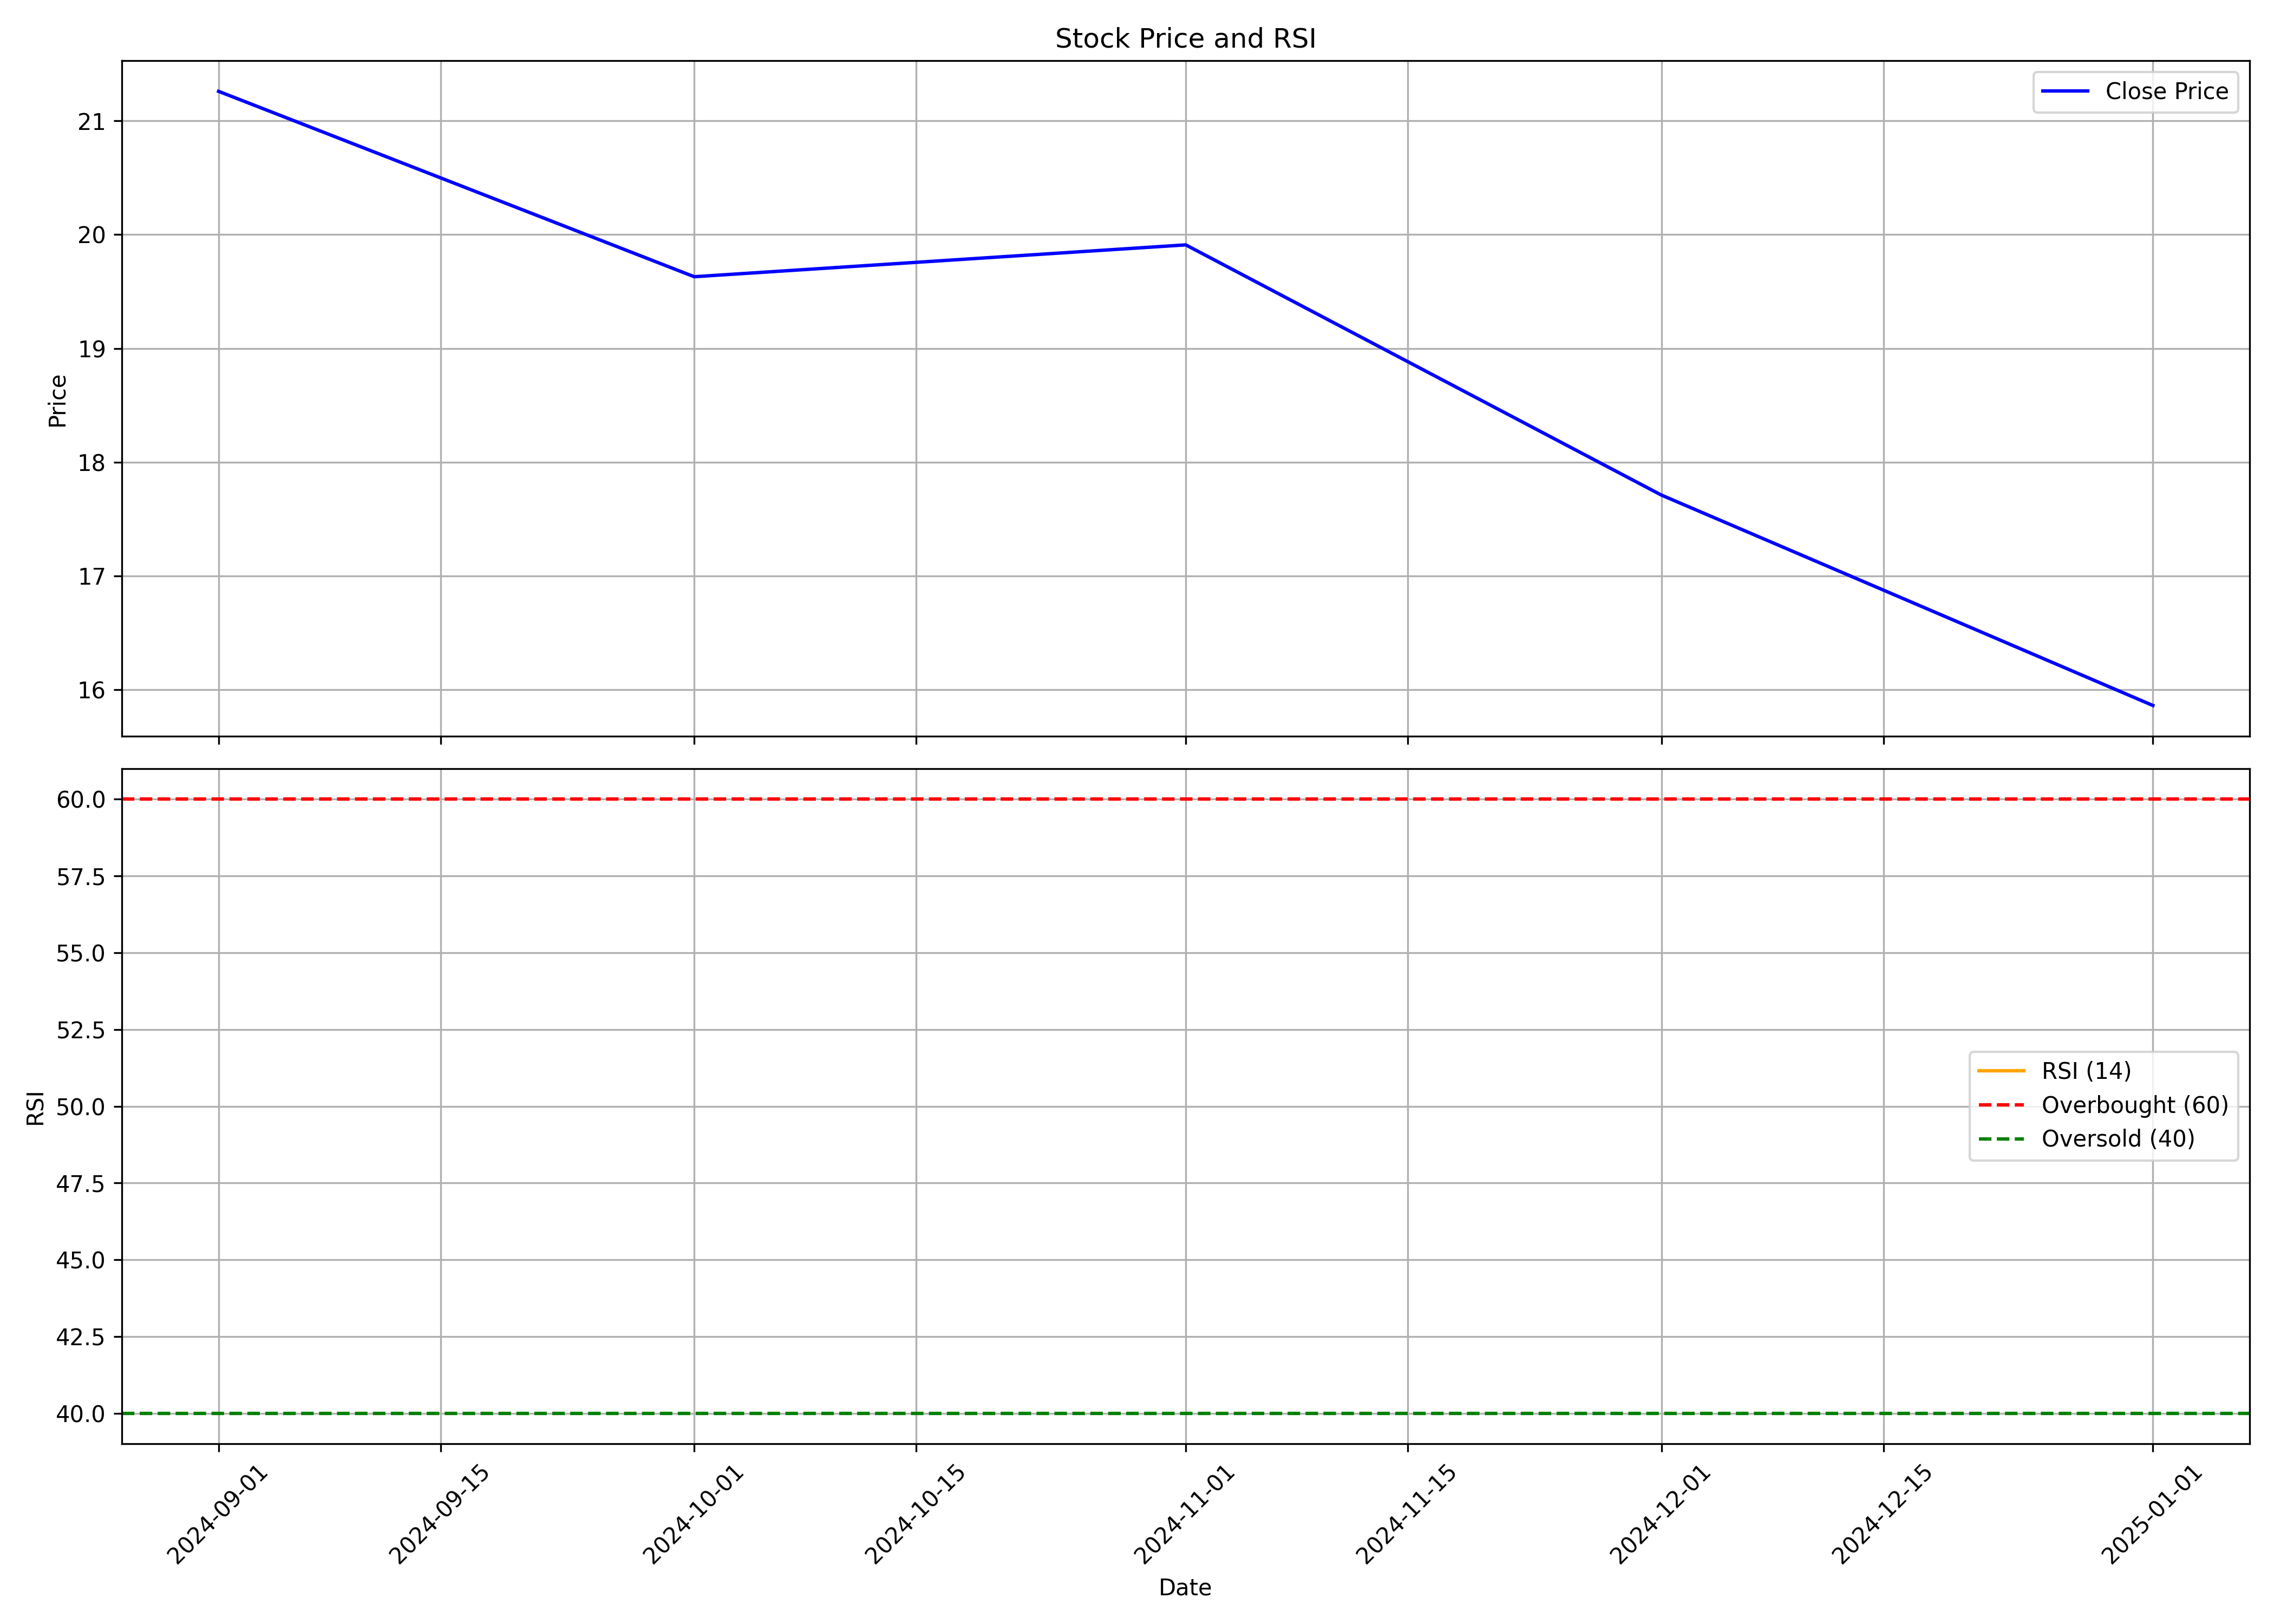

Data behind this chart, as committed beside it:
, Unnamed: 0.1, Unnamed: 0, date, symbol, open, high, low, close, volume, rsi
0, 0, 0, 2024-09-01, ORTINGLOBE, 21.49, 23.9, 19.55, 21.26, 1811161, 
1, 1, 1, 2024-10-01, ORTINGLOBE, 21.65, 22.98, 18.03, 19.63, 458657, 
2, 2, 2, 2024-11-01, ORTINGLOBE, 20.3, 22.09, 18.27, 19.91, 452987, 
3, 3, 3, 2024-12-01, ORTINGLOBE, 19.91, 20.05, 17.53, 17.71, 313910, 
4, 4, 4, 2025-01-01, ORTINGLOBE, 17.83, 18.46, 15.25, 15.86, 287499, 
